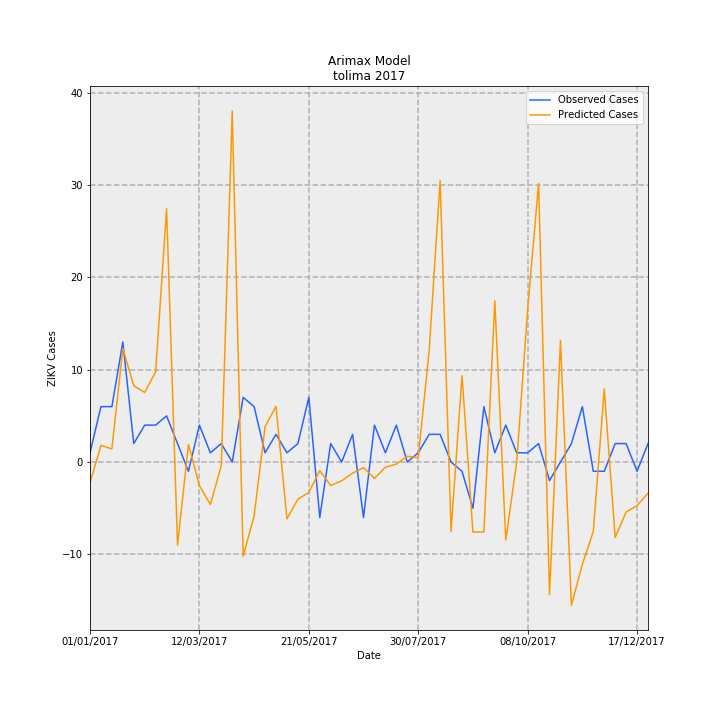

The file beside this chart, header and first rows:
Date, predictions_incidence, observed_incidence, Predicted Cases, Observed Cases, error
01/01/2017, -0.1603, 0.07101, -2.257, 1.0, 3.257
08/01/2017, 0.1285, 0.4261, 1.809, 6.0, 4.191
15/01/2017, 0.1013, 0.4261, 1.427, 6.0, 4.573
22/01/2017, 0.874, 0.9231, 12.31, 13.0, 0.6922
29/01/2017, 0.5865, 0.142, 8.26, 2.0, -6.26
05/02/2017, 0.5351, 0.284, 7.536, 4.0, -3.536
12/02/2017, 0.6927, 0.284, 9.756, 4.0, -5.756
19/02/2017, 1.947, 0.355, 27.42, 5.0, -22.42
26/02/2017, -0.6393, 0.142, -9.004, 2.0, 11
05/03/2017, 0.1353, -0.07101, 1.906, -1.0, -2.906
12/03/2017, -0.1814, 0.284, -2.554, 4.0, 6.554
19/03/2017, -0.3261, 0.07101, -4.593, 1.0, 5.593
26/03/2017, -0.02793, 0.142, -0.3933, 2.0, 2.393
02/04/2017, 2.698, 0.0, 38, 0.0, -38
09/04/2017, -0.7246, 0.4971, -10.2, 7, 17.2
16/04/2017, -0.4143, 0.4261, -5.834, 6.0, 11.83
23/04/2017, 0.2718, 0.07101, 3.827, 1.0, -2.827
30/04/2017, 0.4283, 0.213, 6.032, 3.0, -3.032
07/05/2017, -0.4364, 0.07101, -6.146, 1.0, 7.146
14/05/2017, -0.2853, 0.142, -4.018, 2.0, 6.018
21/05/2017, -0.2338, 0.4971, -3.293, 7, 10.29
28/05/2017, -0.06565, -0.4261, -0.9245, -6.0, -5.075
04/06/2017, -0.1804, 0.142, -2.541, 2.0, 4.541
11/06/2017, -0.1442, 0.0, -2.031, 0.0, 2.031
18/06/2017, -0.08493, 0.213, -1.196, 3.0, 4.196
25/06/2017, -0.04297, -0.4261, -0.6051, -6.0, -5.395
02/07/2017, -0.1255, 0.284, -1.767, 4.0, 5.767
09/07/2017, -0.03965, 0.07101, -0.5583, 1.0, 1.558
16/07/2017, -0.01577, 0.284, -0.2221, 4.0, 4.222
23/07/2017, 0.04446, 0.0, 0.6261, 0.0, -0.6261
30/07/2017, 0.03361, 0.07101, 0.4733, 1.0, 0.5267
06/08/2017, 0.8583, 0.213, 12.09, 3.0, -9.087
13/08/2017, 2.165, 0.213, 30.48, 3.0, -27.48
20/08/2017, -0.533, 0.0, -7.506, 0.0, 7.506
27/08/2017, 0.6653, -0.07101, 9.369, -1.0, -10.37
03/09/2017, -0.5382, -0.355, -7.58, -5.0, 2.58
10/09/2017, -0.5377, 0.4261, -7.572, 6.0, 13.57
17/09/2017, 1.24, 0.07101, 17.46, 1.0, -16.46
24/09/2017, -0.6001, 0.284, -8.452, 4.0, 12.45
01/10/2017, 0.0004602, 0.07101, 0.006481, 1.0, 0.9935
08/10/2017, 1.175, 0.07101, 16.54, 1.0, -15.54
15/10/2017, 2.142, 0.142, 30.16, 2.0, -28.16
22/10/2017, -1.02, -0.142, -14.36, -2.0, 12.36
29/10/2017, 0.9353, 0.0, 13.17, 0.0, -13.17
05/11/2017, -1.101, 0.142, -15.51, 2.0, 17.51
12/11/2017, -0.7864, 0.4261, -11.07, 6.0, 17.07
19/11/2017, -0.5342, -0.07101, -7.523, -1.0, 6.523
26/11/2017, 0.5605, -0.07101, 7.894, -1.0, -8.894
03/12/2017, -0.5805, 0.142, -8.176, 2.0, 10.18
10/12/2017, -0.3838, 0.142, -5.404, 2.0, 7.404
17/12/2017, -0.3354, -0.07101, -4.723, -1.0, 3.723
24/12/2017, -0.239, 0.142, -3.365, 2.0, 5.365
